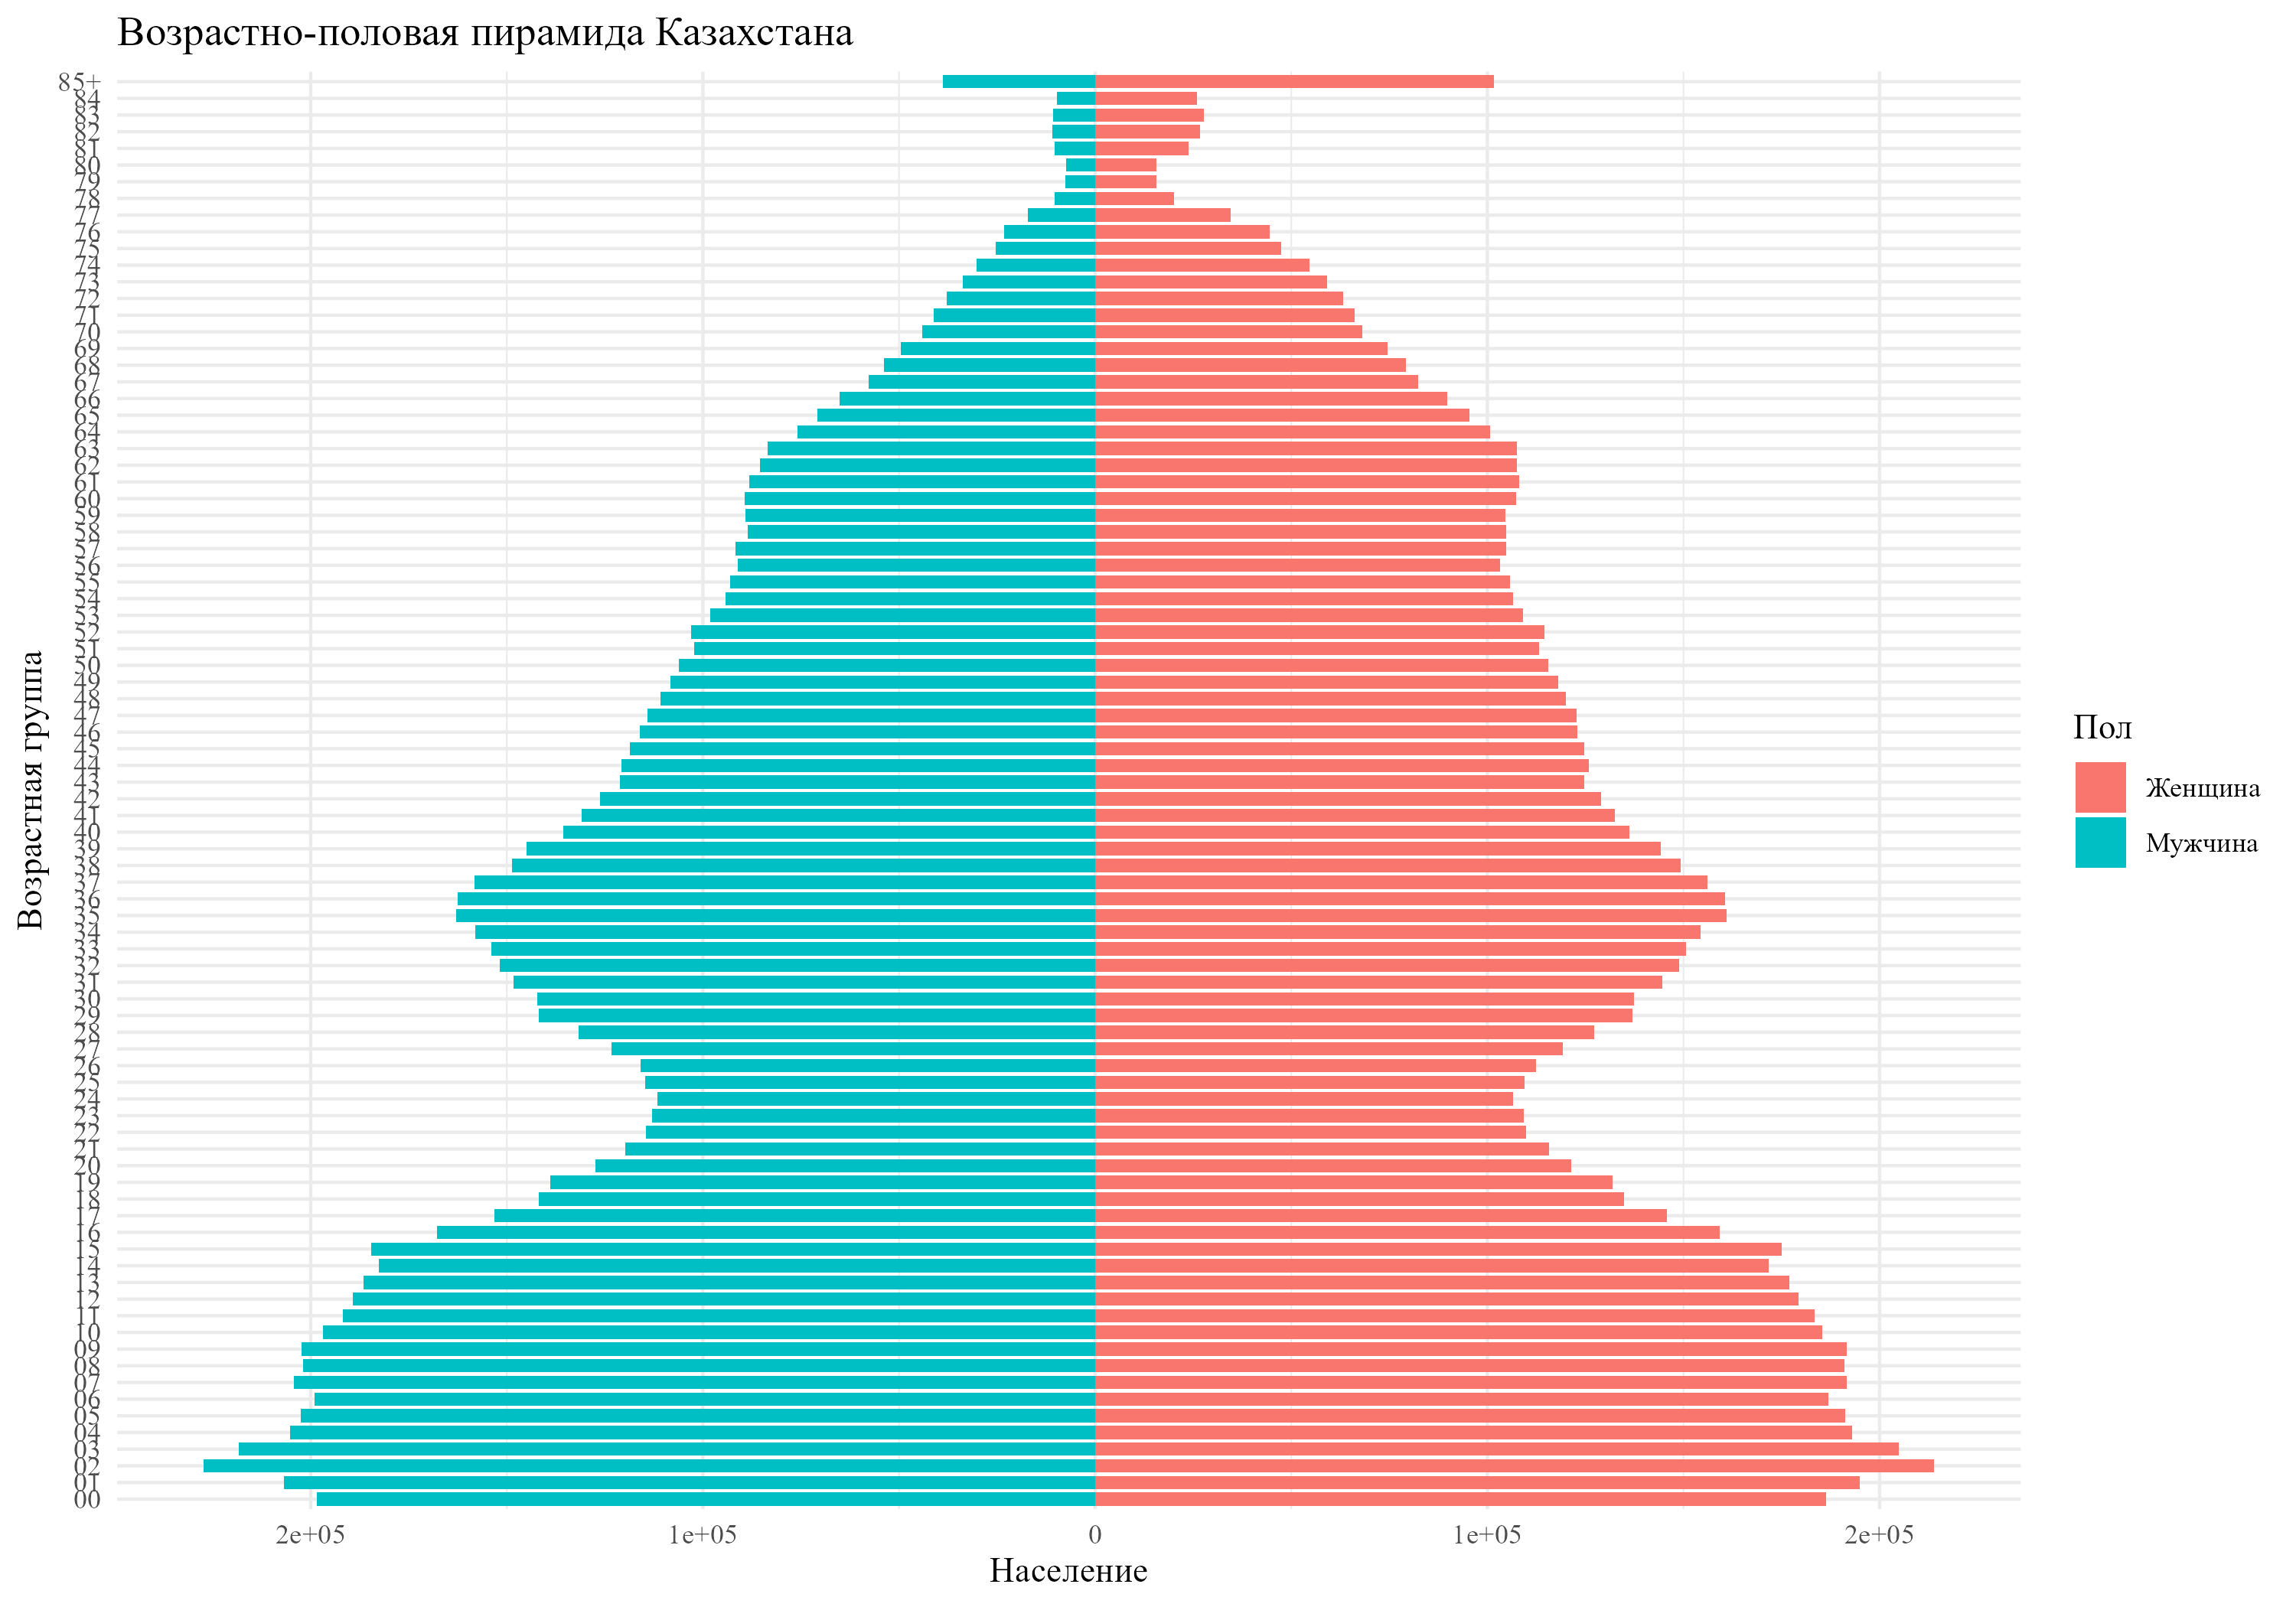

R code for this plot:

library(ggplot2)
library(dplyr)
library(readr)
library(tidyr)

# Define the file path
file_path <- "C:/Users/User/Desktop/R/sex-age-pyramid.csv"

# Read the CSV data
data <- read_csv(file_path)

data_long <- data %>%
  pivot_longer(cols = c(Man, Woman), names_to = "Sex", values_to = "Population") %>%
  mutate(Sex = ifelse(Sex == "Man", "Мужчина", "Женщина"),
         Population = as.numeric(gsub(",", "", Population)),
         Population = ifelse(Sex == "Мужчина", -Population, Population))

ggplot(data_long, aes(x = Age, y = Population, fill = Sex)) +
  geom_bar(stat = "identity", width = 0.8) +
  coord_flip() +
  scale_y_continuous(labels = abs) +
  labs(title = "Возрастно-половая пирамида Казахстана",
       x = "Возрастная группа",
       y = "Население",
       fill = "Пол") +
  theme_minimal() +
  theme(text = element_text(family = "Times New Roman"))

ggsave("C:/Users/User/Desktop/R/age_sex_pyramid_kazakhstan.jpeg", plot = last_plot(), width = 10, height = 7)
